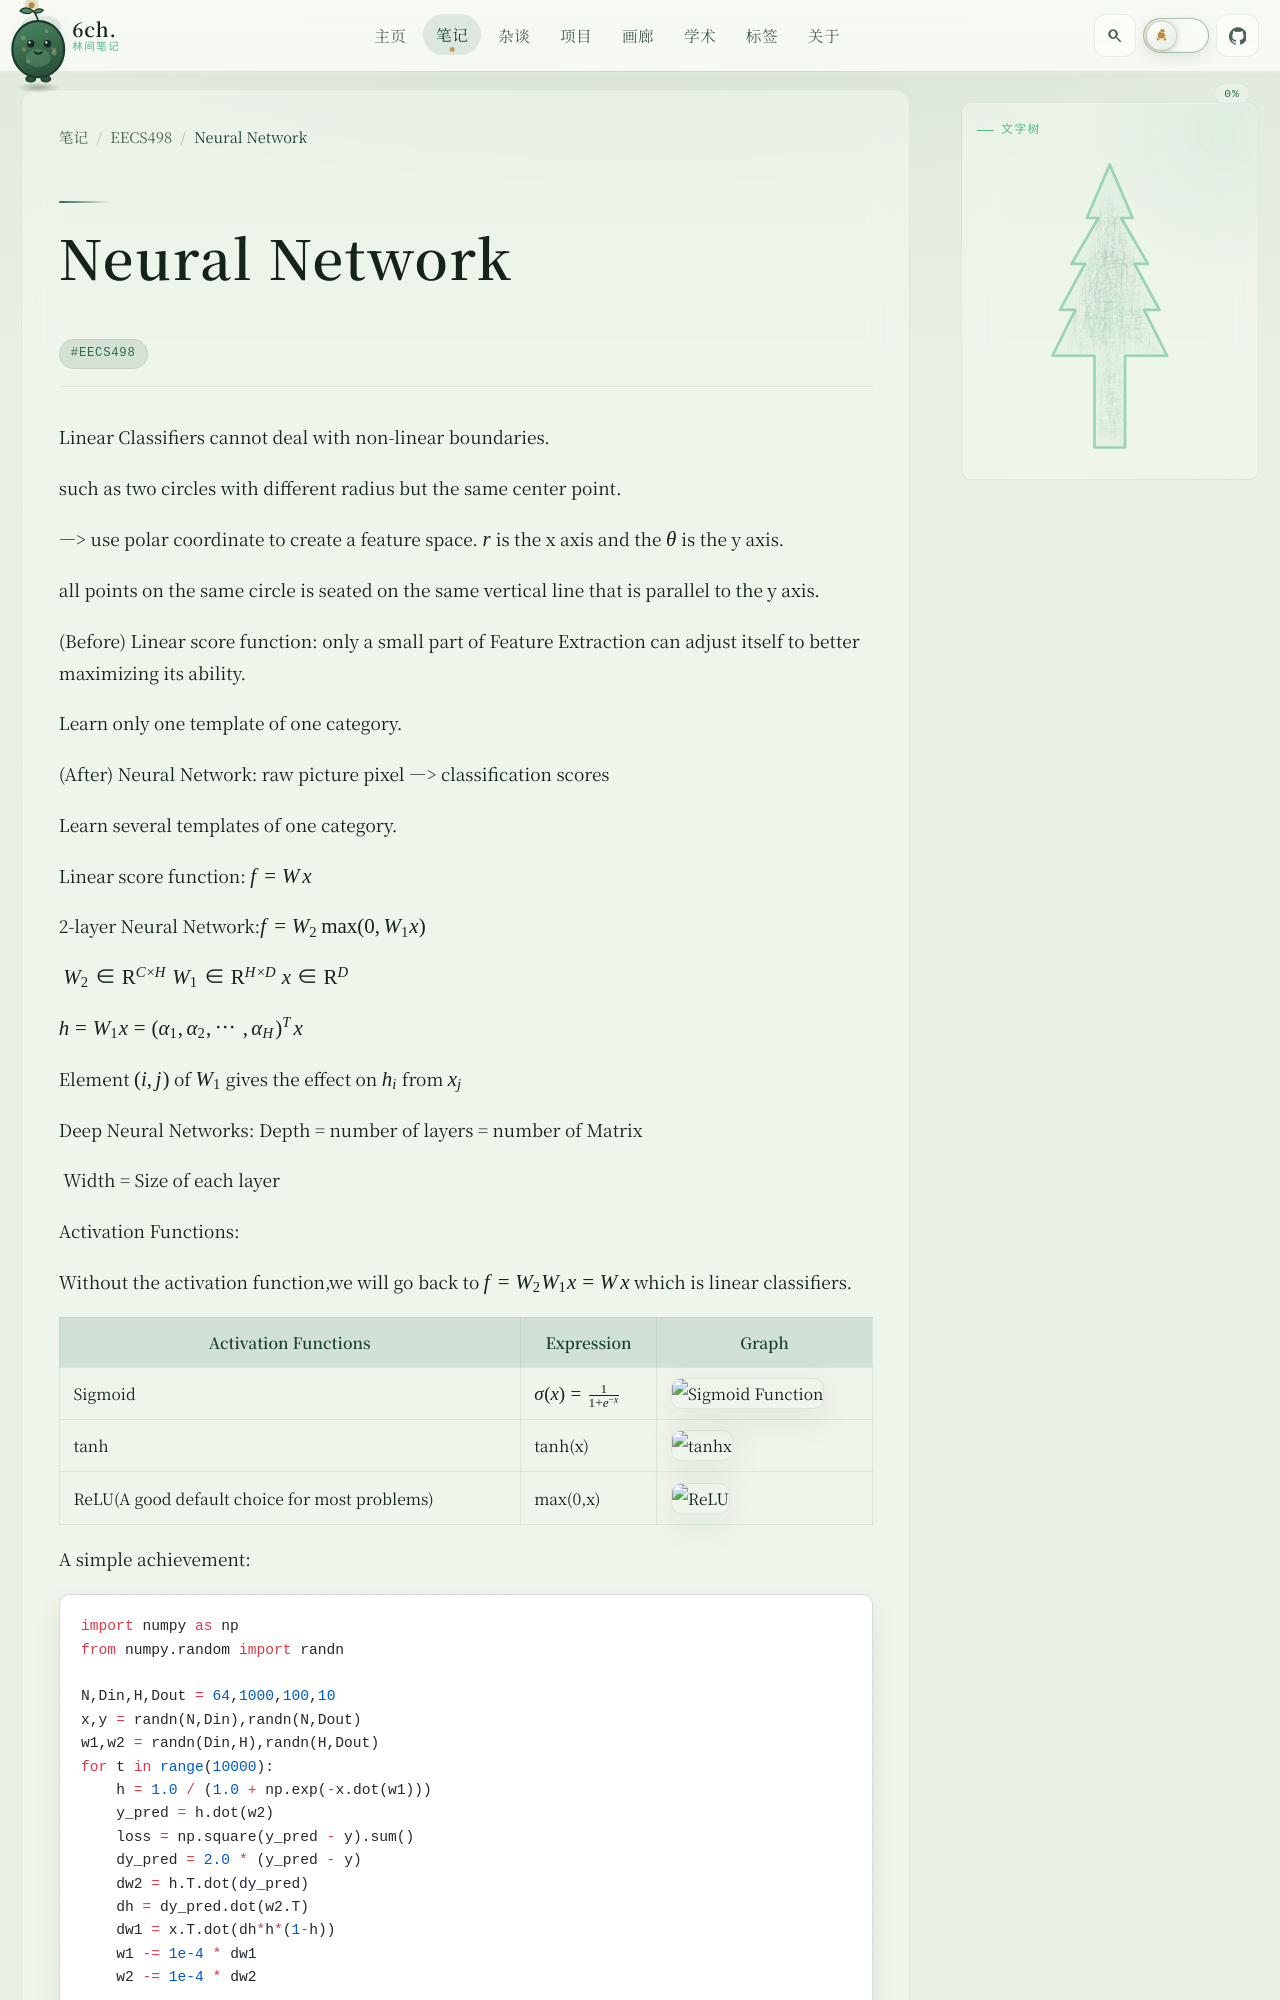

repository: 6chHenry/6chHenry.github.io · page: notes/EECS498/Neural Network/index.html · generator: mkdocs

Linear Classifiers cannot deal with non-linear boundaries.

such as two circles with different radius but the same center point.

--> use polar coordinate to create a feature space. $r$ is the x axis and the $\theta$ is the y axis.

all points on the same circle is seated on the same vertical line that is parallel to the y axis.

(Before) Linear score function: only a small part of Feature Extraction can adjust itself to better maximizing its ability.

Learn only one template of one category.

(After) Neural Network: raw picture pixel --> classification scores

Learn several templates of one category.

Linear score function: $f = Wx$

2-layer Neural Network:$f=W_2\max(0,W_1x)$

				$W_2 \in \mathbb{R}^{C\times H} \:  W_1 \in \mathbb{R}^{H\times D}\:  x \in \mathbb{R}^D$

$h = W_1x = (\alpha_1 ,\alpha_2,\cdots,\alpha_H)^Tx$

Element $(i,j)$ of $W_1$ gives the effect on $h_i$ from $x_j$

Deep Neural Networks: Depth = number of layers = number of Matrix

	Width = Size of each layer

Activation Functions:

Without the activation function,we will go back to $f=W_2W_1x=Wx$ which is linear classifiers.

| Activation Functions                          | Expression                     | Graph                                                  |
| --------------------------------------------- | ------------------------------ | ------------------------------------------------------ |
| Sigmoid                                       | $\sigma(x)=\frac{1}{1+e^{-x}}$ | ![Sigmoid Function](./Neural%20Network.assets/sigma.png) |
| tanh                                          | tanh(x)                        | ![tanhx](./Neural%20Network.assets/tanh.png)             |
| ReLU(A good default choice for most problems) | max(0,x)                       | ![ReLU](./Neural%20Network.assets/relu.png)           |

A simple achievement:
